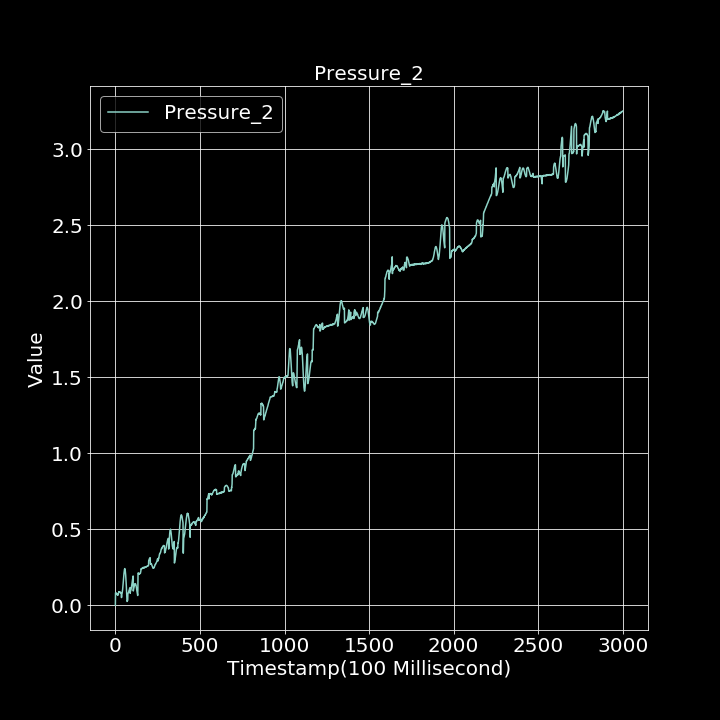

Values plotted in this chart, from the file beside it:
0.000000000, 0.000103687
1, 0.08234
2, 0.08005
3, 0.0797
4, 0.07863
5, 0.07982
6, 0.07779
7, 0.07821
8, 0.07422
9, 0.07327
10, 0.07244
11, 0.07442
12, 0.06786
13, 0.07128
14, 0.07165
15, 0.06884
16, 0.06727
17, 0.06938
18, 0.07433
19, 0.08625
20, 0.08691
21, 0.08581
22, 0.0892
23, 0.08885
24, 0.08694
25, 0.08873
26, 0.08747
27, 0.08784
28, 0.08402
29, 0.08459
30, 0.08418
31, 0.08387
32, 0.08176
33, 0.07917
34, 0.07977
35, 0.07777
36, 0.05096
37, 0.05403
38, 0.07601
39, 0.08029
40, 0.08054
41, 0.08698
42, 0.09506
43, 0.1041
44, 0.1155
45, 0.1281
46, 0.1418
47, 0.1565
48, 0.1715
49, 0.1844
50, 0.1982
51, 0.2101
52, 0.22
53, 0.2311
54, 0.2367
55, 0.2398
56, 0.2415
57, 0.2361
58, 0.2322
59, 0.2226
60, 0.2114
... 2,939 more rows
